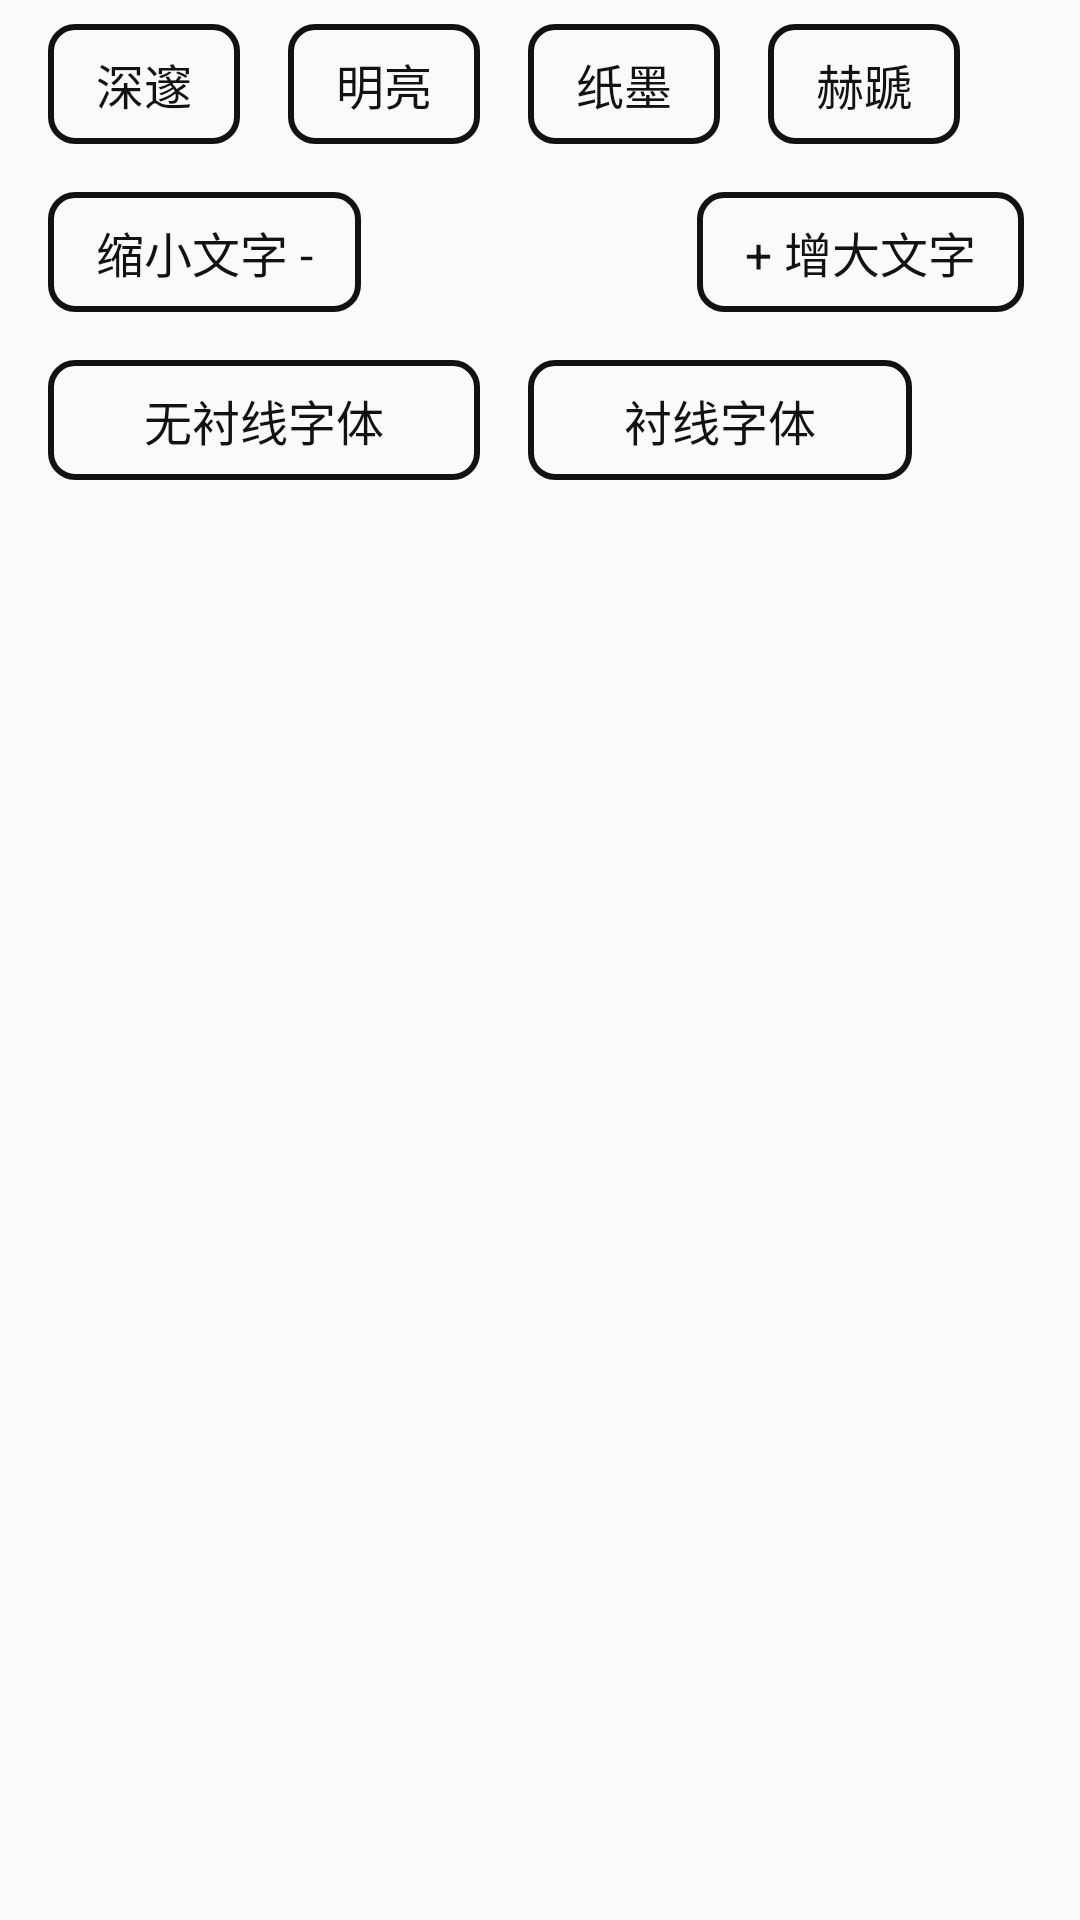

Android layout source for this screen:
<!-- AndroidManifest.xml: application theme Theme.WebView -->
<!-- res/layout/sheet_view_style.xml -->
<?xml version="1.0" encoding="utf-8"?>
<LinearLayout xmlns:android="http://schemas.android.com/apk/res/android"
    android:layout_width="match_parent"
    android:layout_height="match_parent"
    android:orientation="vertical"
    android:paddingHorizontal="16dip">

    <HorizontalScrollView
        android:layout_width="match_parent"
        android:layout_height="wrap_content"
        android:gravity="center_horizontal">

        <LinearLayout
            android:layout_width="wrap_content"
            android:layout_height="wrap_content"
            android:orientation="horizontal"
            android:paddingVertical="8dip">

            <TextView
                android:id="@+id/dark"
                android:layout_width="wrap_content"
                android:layout_height="40dip"
                android:background="@drawable/bg_button"
                android:contentDescription="@string/mozac_feature_readerview_dark_color_scheme_desc"
                android:gravity="center"
                android:paddingHorizontal="16dp"
                android:text="@string/mozac_feature_readerview_dark"
                android:textAlignment="center"
                android:textColor="@color/CT_1"
                android:textSize="16sp" />

            <TextView
                android:id="@+id/light"
                android:layout_width="wrap_content"
                android:layout_height="40dip"
                android:layout_marginHorizontal="16dip"
                android:background="@drawable/bg_button"
                android:contentDescription="@string/mozac_feature_readerview_light_color_scheme_desc"
                android:gravity="center"
                android:paddingHorizontal="16dp"
                android:text="@string/mozac_feature_readerview_light"
                android:textAlignment="center"
                android:textColor="@color/CT_1"
                android:textSize="16sp" />

            <TextView
                android:id="@+id/sepia"
                android:layout_width="wrap_content"
                android:layout_height="40dip"
                android:background="@drawable/bg_button"
                android:contentDescription="@string/mozac_feature_readerview_sepia_color_scheme_desc"
                android:gravity="center"
                android:paddingHorizontal="16dp"
                android:text="@string/mozac_feature_readerview_sephia"
                android:textAlignment="center"
                android:textColor="@color/CT_1"
                android:textSize="16sp" />

            <TextView
                android:id="@+id/heti"
                android:layout_width="wrap_content"
                android:layout_height="40dip"
                android:layout_marginHorizontal="16dip"
                android:background="@drawable/bg_button"
                android:gravity="center"
                android:paddingHorizontal="16dp"
                android:text="@string/mozac_feature_readerview_heti"
                android:textAlignment="center"
                android:textColor="@color/CT_1"
                android:textSize="16sp" />
        </LinearLayout>
    </HorizontalScrollView>

    <LinearLayout
        android:layout_width="match_parent"
        android:layout_height="wrap_content"
        android:orientation="horizontal"
        android:paddingVertical="8dip">

        <TextView
            android:id="@+id/font_size_decrease"
            android:layout_width="wrap_content"
            android:layout_height="40dip"
            android:background="@drawable/bg_button"
            android:gravity="center"
            android:paddingHorizontal="16dp"
            android:text="@string/mozac_feature_readerview_font_size_decrease_desc"
            android:textAlignment="center"
            android:textColor="@color/CT_1"
            android:textSize="16sp" />

        <TextView
            android:id="@+id/font_size"
            android:layout_width="80dp"
            android:layout_height="40dip"
            android:layout_marginHorizontal="16dip"
            android:gravity="center"
            android:textAlignment="center"
            android:textColor="@color/CT_1"
            android:textSize="16sp" />

        <TextView
            android:id="@+id/font_size_increase"
            android:layout_width="wrap_content"
            android:layout_height="40dip"
            android:background="@drawable/bg_button"
            android:gravity="center"
            android:paddingHorizontal="16dp"
            android:text="@string/mozac_feature_readerview_font_size_increase_desc"
            android:textAlignment="center"
            android:textColor="@color/CT_1"
            android:textSize="16sp" />
    </LinearLayout>


    <LinearLayout
        android:layout_width="match_parent"
        android:layout_height="match_parent"
        android:orientation="horizontal"
        android:paddingVertical="8dip">

        <TextView
            android:id="@+id/sans_serif"
            android:layout_width="wrap_content"
            android:layout_height="40dip"
            android:background="@drawable/bg_button"
            android:gravity="center"
            android:paddingHorizontal="32dp"
            android:text="@string/mozac_feature_readerview_sans_serif_font_desc"
            android:textAlignment="center"
            android:textColor="@color/CT_1"
            android:textSize="16sp" />

        <TextView
            android:id="@+id/serif"
            android:layout_width="wrap_content"
            android:layout_height="40dip"
            android:layout_marginHorizontal="16dip"
            android:background="@drawable/bg_button"
            android:gravity="center"
            android:paddingHorizontal="32dp"
            android:text="@string/mozac_feature_readerview_serif_font_desc"
            android:textAlignment="center"
            android:textColor="@color/CT_1"
            android:textSize="16sp" />
    </LinearLayout>

</LinearLayout>
<!-- resources referenced by this layout -->
<resources>
  <color name="CT_1">#121212</color>
  <!-- drawable bg_button (drawable) -->
  <?xml version="1.0" encoding="utf-8"?>
  <shape xmlns:android="http://schemas.android.com/apk/res/android"
      android:shape="rectangle">
      <corners android:radius="8dip" />
      <stroke
          android:width="2dip"
          android:color="@color/CT_1" />
  </shape>
  <string name="mozac_feature_readerview_dark">深邃</string>
  <string name="mozac_feature_readerview_dark_color_scheme_desc">深邃配色</string>
  <string name="mozac_feature_readerview_font_size_decrease_desc">缩小文字 -</string>
  <string name="mozac_feature_readerview_font_size_increase_desc">+ 增大文字</string>
  <string name="mozac_feature_readerview_heti">赫蹏</string>
  <string name="mozac_feature_readerview_light">明亮</string>
  <string name="mozac_feature_readerview_light_color_scheme_desc">明亮配色</string>
  <string name="mozac_feature_readerview_sans_serif_font_desc">无衬线字体</string>
  <string name="mozac_feature_readerview_sephia">纸墨</string>
  <string name="mozac_feature_readerview_sepia_color_scheme_desc">纸墨配色</string>
  <string name="mozac_feature_readerview_serif_font_desc">衬线字体</string>
  <style name="Theme.WebView" parent="Theme.AppCompat.DayNight">
          
          <item name="colorPrimary">@color/purple_500</item>
          <item name="colorPrimaryDark">@color/purple_700</item>
          <item name="colorAccent">@color/teal_200</item>
      </style>
  <!-- not gathered from this repository: default colours our renderer supplied (Android Studio template values) -->
  <color name="purple_500">#FF6200EE</color>
  <color name="purple_700">#FF3700B3</color>
  <color name="teal_200">#FF03DAC5</color>
</resources>
